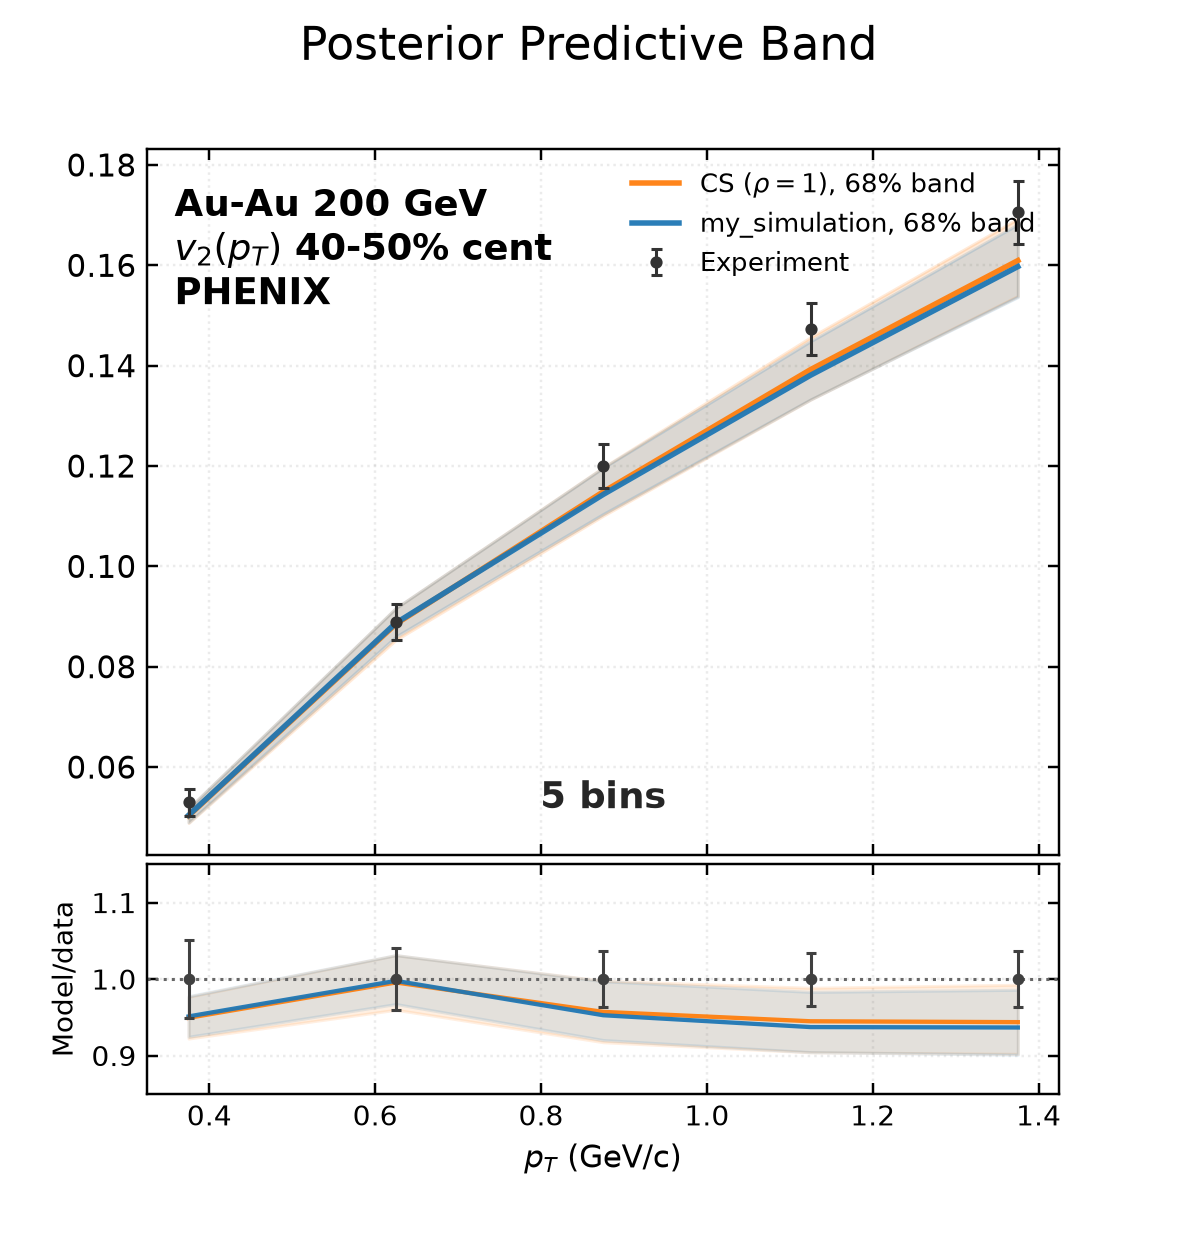

The file beside this chart, header and first rows:
bin_low, bin_high, experiment, experimental_std, q16, median, q84, my_simulation_q16, my_simulation_median, my_simulation_q84
0.25, 0.5, 0.05297, 0.0027, 0.04885, 0.05028, 0.05174, 0.04898, 0.05038, 0.05179
0.5, 0.75, 0.08891, 0.003624, 0.08535, 0.08852, 0.09169, 0.08601, 0.08871, 0.0917
0.75, 1.0, 0.12, 0.004402, 0.1101, 0.1149, 0.1197, 0.1104, 0.1143, 0.1197
1.0, 1.25, 0.1473, 0.005125, 0.1332, 0.1392, 0.1457, 0.1333, 0.1381, 0.1449
1.25, 1.5, 0.1705, 0.006226, 0.1539, 0.1609, 0.1693, 0.1537, 0.1597, 0.1681
